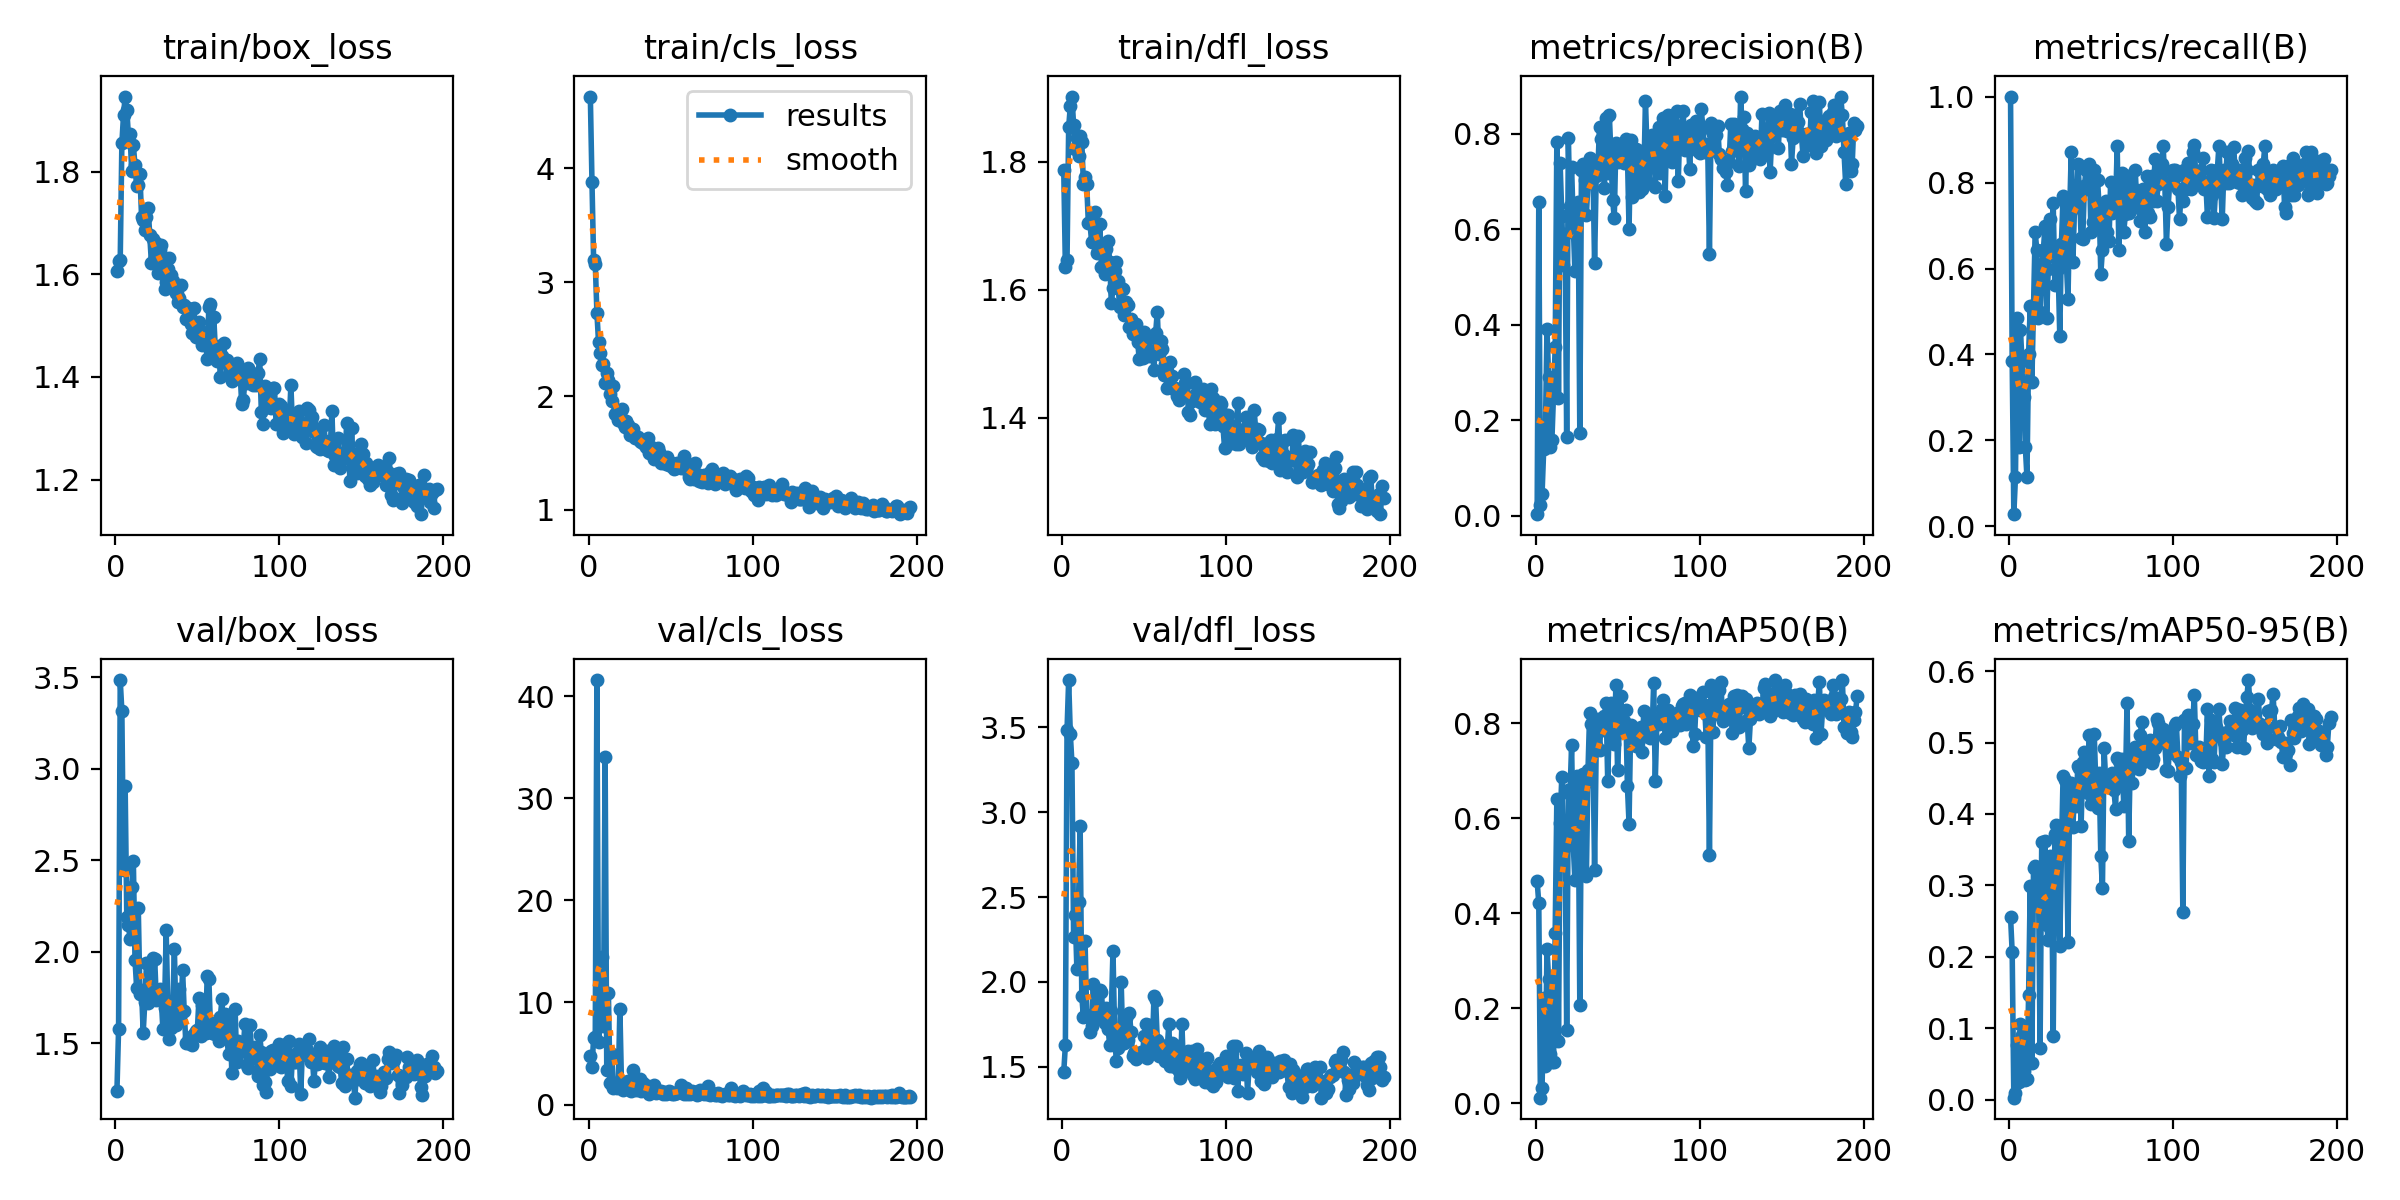

The data file committed next to this chart (first rows):
epoch, time, train/box_loss, train/cls_loss, train/dfl_loss, metrics/precision(B), metrics/recall(B), metrics/mAP50(B), metrics/mAP50-95(B), val/box_loss, val/cls_loss, val/dfl_loss, lr/pg0, lr/pg1, lr/pg2
1, 14.88, 1.606, 4.63, 1.788, 0.00358, 1, 0.4675, 0.2562, 1.24, 4.774, 1.468, 0.00325, 0.00325, 0.00325
2, 29.67, 1.625, 3.875, 1.635, 0.6578, 0.3845, 0.4211, 0.2062, 1.578, 3.688, 1.627, 0.006583, 0.006583, 0.006583
3, 44.14, 1.628, 3.192, 1.646, 0.02351, 0.02857, 0.01209, 0.00292, 3.484, 6.537, 3.484, 0.009917, 0.009917, 0.009917
4, 58.71, 1.855, 3.163, 1.854, 0.04601, 0.1143, 0.032, 0.00974, 3.314, 6.59, 3.779, 0.01, 0.01, 0.01
5, 73.34, 1.91, 2.733, 1.887, 0.1395, 0.4857, 0.2221, 0.07711, 2.448, 41.59, 3.462, 0.01, 0.01, 0.01
6, 87.64, 1.946, 2.471, 1.902, 0.1732, 0.1857, 0.07934, 0.02537, 2.904, 6.117, 3.289, 0.01, 0.01, 0.01
7, 102.1, 1.92, 2.379, 1.858, 0.3912, 0.4571, 0.3249, 0.1064, 2.188, 9.322, 2.267, 0.01, 0.01, 0.01
8, 116.9, 1.87, 2.274, 1.82, 0.29, 0.3857, 0.2621, 0.09088, 2.145, 14.5, 2.393, 0.01, 0.01, 0.01
9, 131.4, 1.872, 2.284, 1.838, 0.1433, 0.3, 0.103, 0.03957, 2.067, 7.649, 2.078, 0.01, 0.01, 0.01
10, 145.9, 1.8, 2.116, 1.81, 0.1589, 0.1857, 0.08801, 0.02826, 2.351, 34.1, 2.47, 0.01, 0.01, 0.01
11, 160.3, 1.852, 2.202, 1.84, 0.2544, 0.1143, 0.08732, 0.02902, 2.495, 3.399, 2.916, 0.01, 0.01, 0.01
12, 175, 1.812, 2.14, 1.831, 0.3531, 0.4, 0.358, 0.1464, 1.955, 10.97, 1.914, 0.01, 0.01, 0.01
13, 189.7, 1.772, 2.02, 1.766, 0.7822, 0.513, 0.6403, 0.2995, 1.803, 2.076, 1.792, 0.01, 0.01, 0.01
14, 204.5, 1.774, 1.96, 1.776, 0.2461, 0.3359, 0.1313, 0.05197, 2.24, 4.98, 2.239, 0.01, 0.01, 0.01
15, 219.1, 1.794, 2.09, 1.765, 0.7385, 0.5143, 0.5903, 0.3251, 1.77, 1.654, 1.805, 0.01, 0.01, 0.01
16, 233.5, 1.712, 1.845, 1.704, 0.6288, 0.6857, 0.6859, 0.3273, 1.785, 2.068, 1.793, 0.01, 0.01, 0.01
17, 248.1, 1.706, 1.867, 1.704, 0.5244, 0.6429, 0.5326, 0.2771, 1.556, 1.665, 1.702, 0.01, 0.01, 0.01
18, 262.8, 1.687, 1.79, 1.674, 0.5908, 0.4857, 0.5723, 0.3137, 1.727, 1.936, 1.742, 0.01, 0.01, 0.01
19, 277.3, 1.712, 1.831, 1.706, 0.1655, 0.5, 0.1551, 0.07248, 1.936, 9.374, 1.99, 0.01, 0.01, 0.01
20, 291.8, 1.729, 1.885, 1.721, 0.7913, 0.6, 0.6598, 0.3615, 1.72, 1.911, 1.786, 0.01, 0.01, 0.01
21, 306.3, 1.677, 1.761, 1.657, 0.6477, 0.6429, 0.6501, 0.3123, 1.926, 1.426, 1.854, 0.01, 0.01, 0.01
22, 320.9, 1.622, 1.727, 1.66, 0.7308, 0.6981, 0.7533, 0.3616, 1.767, 1.65, 1.811, 0.01, 0.01, 0.01
23, 335.6, 1.668, 1.782, 1.702, 0.6098, 0.4857, 0.5438, 0.2445, 1.964, 2.256, 1.95, 0.01, 0.01, 0.01
24, 349.7, 1.634, 1.744, 1.636, 0.513, 0.6, 0.4702, 0.2234, 1.961, 2.267, 1.94, 0.009999, 0.009999, 0.009999
25, 364.8, 1.661, 1.658, 1.656, 0.6281, 0.7143, 0.6879, 0.3407, 1.735, 1.407, 1.774, 0.009999, 0.009999, 0.009999
26, 379.3, 1.602, 1.712, 1.625, 0.6561, 0.6286, 0.6677, 0.3364, 1.74, 1.331, 1.758, 0.009999, 0.009999, 0.009999
27, 394.2, 1.647, 1.709, 1.663, 0.1732, 0.7513, 0.2078, 0.08871, 1.796, 3.359, 1.846, 0.009999, 0.009999, 0.009999
28, 409.2, 1.656, 1.636, 1.676, 0.7238, 0.5615, 0.6612, 0.3723, 1.744, 1.619, 1.725, 0.009999, 0.009999, 0.009999
29, 424.4, 1.619, 1.645, 1.644, 0.7359, 0.6369, 0.694, 0.385, 1.575, 1.433, 1.631, 0.009999, 0.009999, 0.009999
30, 439.4, 1.571, 1.637, 1.579, 0.7025, 0.6, 0.6738, 0.3473, 1.692, 1.514, 1.826, 0.009999, 0.009999, 0.009999
31, 453.5, 1.584, 1.603, 1.602, 0.6303, 0.4429, 0.4792, 0.2152, 2.118, 2.477, 2.183, 0.009999, 0.009999, 0.009999
32, 468.3, 1.609, 1.598, 1.63, 0.6977, 0.6571, 0.7023, 0.3431, 1.688, 1.307, 1.707, 0.009999, 0.009999, 0.009999
33, 483.2, 1.631, 1.598, 1.644, 0.7491, 0.7677, 0.8214, 0.4531, 1.524, 2.089, 1.534, 0.009999, 0.009999, 0.009999
34, 498.1, 1.599, 1.583, 1.613, 0.7372, 0.7616, 0.7992, 0.4475, 1.581, 1.72, 1.608, 0.009999, 0.009999, 0.009999
35, 512.4, 1.586, 1.554, 1.573, 0.7255, 0.6143, 0.7539, 0.3922, 1.688, 1.288, 1.649, 0.009999, 0.009999, 0.009999
36, 526.5, 1.575, 1.629, 1.603, 0.529, 0.5286, 0.4907, 0.2204, 2.016, 1.832, 2.001, 0.009999, 0.009999, 0.009999
37, 541.1, 1.563, 1.499, 1.601, 0.7124, 0.7286, 0.7551, 0.4227, 1.601, 1.078, 1.637, 0.009999, 0.009999, 0.009999
38, 555.9, 1.546, 1.55, 1.56, 0.7246, 0.8714, 0.8097, 0.4439, 1.641, 1.419, 1.64, 0.009999, 0.009999, 0.009999
39, 570.6, 1.553, 1.546, 1.581, 0.8145, 0.6143, 0.7443, 0.3818, 1.798, 1.361, 1.786, 0.009999, 0.009999, 0.009999
40, 585.5, 1.578, 1.444, 1.576, 0.7882, 0.7442, 0.8009, 0.4328, 1.665, 1.958, 1.656, 0.009999, 0.009999, 0.009999
41, 600.3, 1.536, 1.47, 1.541, 0.7751, 0.7429, 0.785, 0.4118, 1.899, 1.104, 1.817, 0.009998, 0.009998, 0.009998
42, 615, 1.541, 1.543, 1.554, 0.6854, 0.8429, 0.8155, 0.4672, 1.673, 1.218, 1.703, 0.009998, 0.009998, 0.009998
43, 629.8, 1.512, 1.509, 1.531, 0.832, 0.7857, 0.8429, 0.4645, 1.498, 1.301, 1.564, 0.009998, 0.009998, 0.009998
44, 644.4, 1.535, 1.412, 1.538, 0.7173, 0.6714, 0.6785, 0.3832, 1.5, 1.293, 1.581, 0.009998, 0.009998, 0.009998
45, 659.1, 1.511, 1.428, 1.547, 0.8385, 0.6676, 0.8055, 0.4727, 1.529, 0.9985, 1.546, 0.009998, 0.009998, 0.009998
46, 674, 1.504, 1.43, 1.519, 0.7549, 0.792, 0.8429, 0.4862, 1.535, 1.224, 1.558, 0.009998, 0.009998, 0.009998
47, 688.4, 1.485, 1.401, 1.492, 0.662, 0.8286, 0.8127, 0.4726, 1.49, 1.005, 1.565, 0.009998, 0.009998, 0.009998
48, 702.6, 1.534, 1.462, 1.525, 0.6233, 0.7857, 0.7568, 0.4291, 1.549, 1.156, 1.589, 0.009998, 0.009998, 0.009998
49, 717.5, 1.478, 1.397, 1.494, 0.7812, 0.8429, 0.8802, 0.5101, 1.565, 1.325, 1.575, 0.009998, 0.009998, 0.009998
50, 732.2, 1.492, 1.386, 1.533, 0.7401, 0.6857, 0.7009, 0.4138, 1.569, 1.205, 1.682, 0.009998, 0.009998, 0.009998
51, 746.9, 1.506, 1.413, 1.52, 0.7445, 0.7078, 0.7854, 0.4168, 1.748, 1.056, 1.753, 0.009998, 0.009998, 0.009998
52, 761.7, 1.489, 1.364, 1.507, 0.7685, 0.8286, 0.8563, 0.5125, 1.536, 1.005, 1.553, 0.009997, 0.009997, 0.009997
53, 776.3, 1.461, 1.364, 1.496, 0.7776, 0.7286, 0.7816, 0.4395, 1.708, 1.139, 1.743, 0.009997, 0.009997, 0.009997
54, 790.8, 1.468, 1.409, 1.501, 0.7382, 0.8057, 0.8048, 0.4089, 1.718, 1.084, 1.665, 0.009997, 0.009997, 0.009997
55, 805.4, 1.467, 1.393, 1.505, 0.7883, 0.7446, 0.8282, 0.4571, 1.553, 1.276, 1.604, 0.009997, 0.009997, 0.009997
56, 819.8, 1.436, 1.364, 1.475, 0.76, 0.588, 0.6686, 0.3413, 1.867, 1.895, 1.917, 0.009997, 0.009997, 0.009997
57, 834.5, 1.537, 1.414, 1.532, 0.5997, 0.6429, 0.5889, 0.2962, 1.852, 1.465, 1.892, 0.009997, 0.009997, 0.009997
58, 849.2, 1.542, 1.476, 1.566, 0.7875, 0.7411, 0.7965, 0.4924, 1.588, 1.038, 1.656, 0.009997, 0.009997, 0.009997
59, 863.9, 1.438, 1.374, 1.499, 0.6672, 0.7571, 0.7606, 0.446, 1.554, 1.667, 1.565, 0.009997, 0.009997, 0.009997
60, 878.8, 1.517, 1.354, 1.519, 0.7658, 0.6857, 0.7763, 0.4391, 1.612, 1.055, 1.625, 0.009997, 0.009997, 0.009997
... 136 more rows
